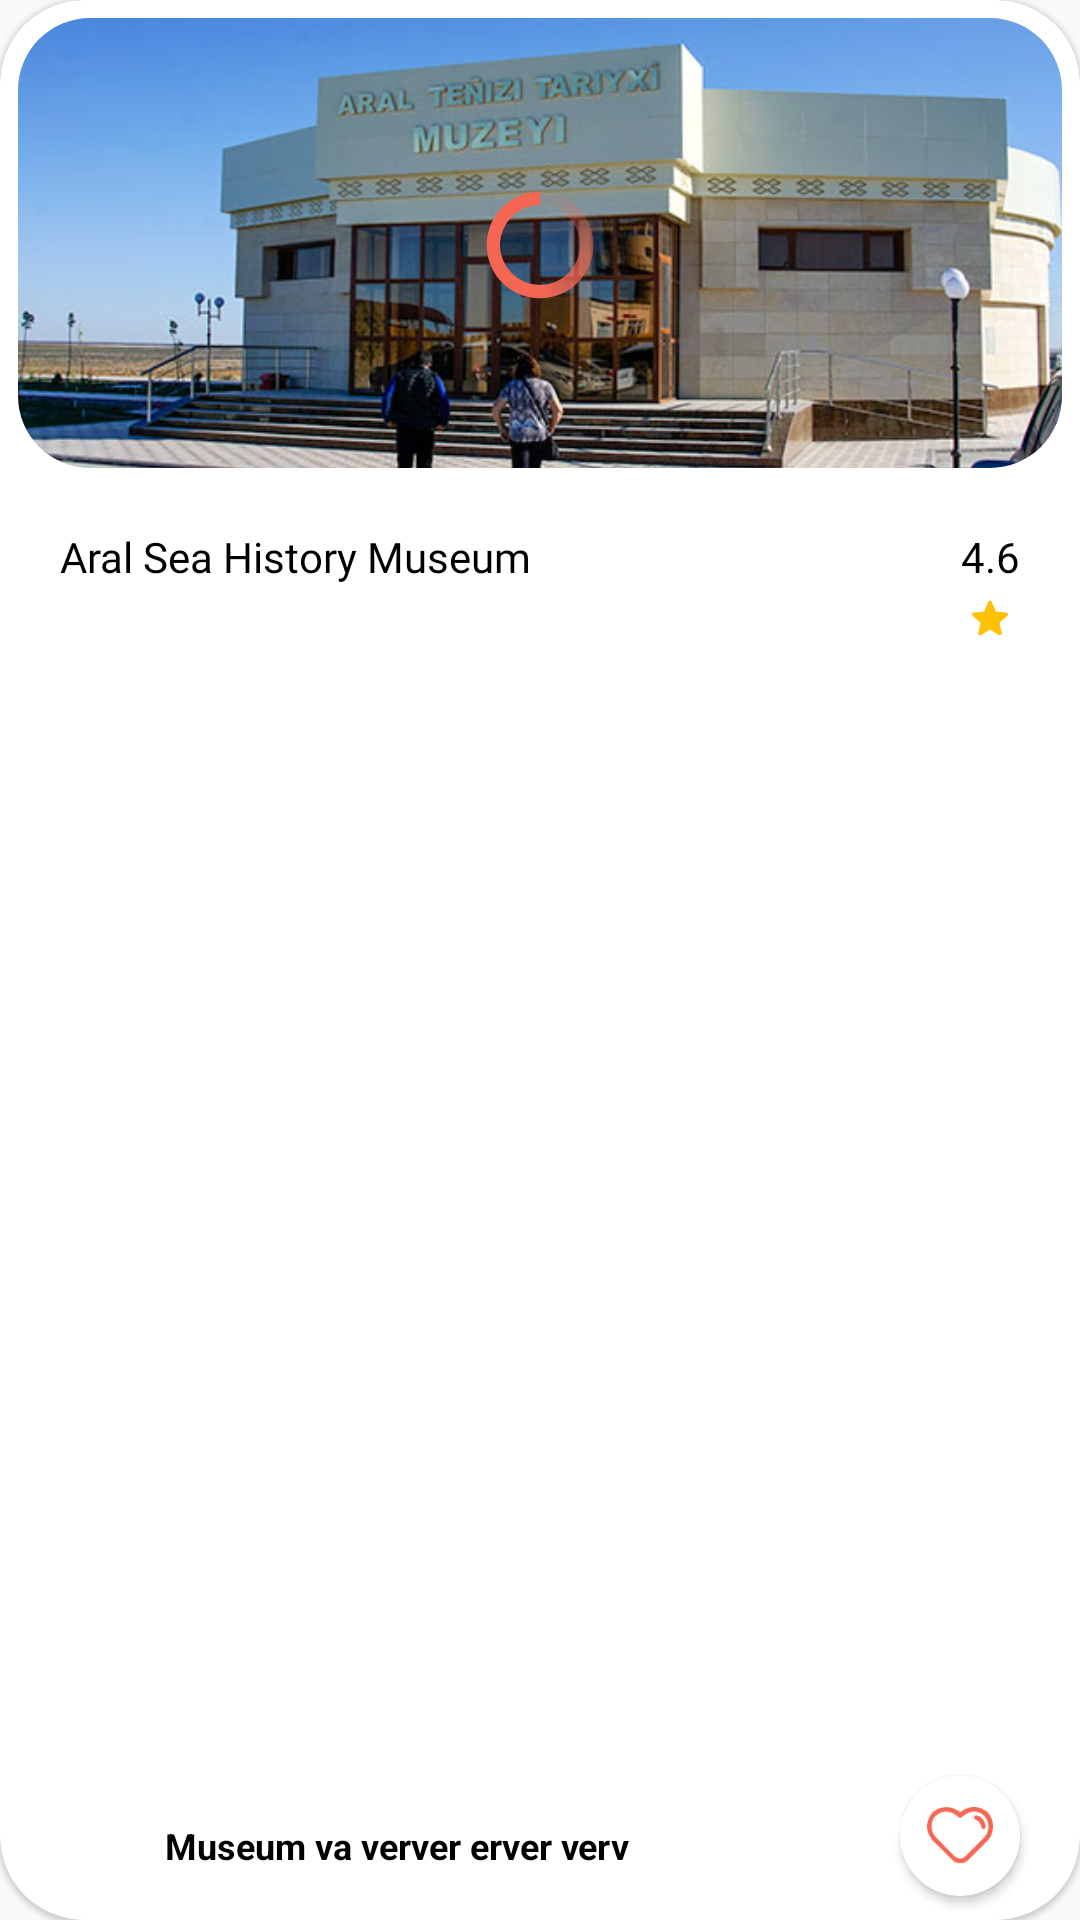

Reconstruct the res/layout file that produces this screen, plus the resources it refers to.
<!-- AndroidManifest.xml: application theme Theme.MoynakTour -->
<!-- res/layout/best_places_item.xml -->
<?xml version="1.0" encoding="utf-8"?>
<com.google.android.material.card.MaterialCardView xmlns:android="http://schemas.android.com/apk/res/android"
    xmlns:app="http://schemas.android.com/apk/res-auto"
    android:layout_width="230dp"
    android:layout_height="280dp"
    android:layout_gravity="center"
    android:layout_marginStart="10dp"
    android:layout_marginEnd="10dp"
    android:orientation="vertical"
    app:cardBackgroundColor="@color/white"
    app:cardCornerRadius="28dp"
    app:cardElevation="1dp">

    <androidx.constraintlayout.widget.ConstraintLayout
        android:layout_width="match_parent"
        android:id="@+id/containerLay"
        android:layout_height="match_parent">

        <com.google.android.material.imageview.ShapeableImageView
            android:id="@+id/home_item_image"
            android:layout_width="0dp"
            android:layout_height="150dp"
            android:layout_marginStart="6dp"
            android:layout_marginTop="6dp"
            android:layout_marginEnd="6dp"
            android:scaleType="centerCrop"
            android:src="@drawable/museum1"
            android:theme="@style/ShapeAppearanceOverlay.App.CornerSize50Percent"
            app:layout_constraintEnd_toEndOf="parent"
            app:layout_constraintStart_toStartOf="parent"
            app:layout_constraintTop_toTopOf="parent" />

        <ProgressBar
            android:id="@+id/progress_bar_item"
            android:layout_width="match_parent"
            android:layout_height="80dp"
            android:layout_marginTop="7dp"
            android:indeterminateDrawable="@drawable/progress_bar"
            android:padding="20dp"
            app:layout_constraintBottom_toBottomOf="@+id/home_item_image"
            app:layout_constraintTop_toTopOf="parent" />
        <TextView
            android:id="@+id/home_item_text"
            android:layout_width="0dp"
            android:layout_height="wrap_content"
            android:layout_marginTop="20dp"
            android:ellipsize="end"
            android:fontFamily="@font/poppins_bold"
            android:gravity="start"
            android:maxLines="2"
            android:paddingStart="20dp"
            android:paddingEnd="20dp"
            android:text="Aral Sea History Museum"
            android:textColor="@color/black_900"
            android:textSize="14dp"
            app:layout_constraintBottom_toTopOf="@+id/imageView2"
            app:layout_constraintEnd_toStartOf="@+id/itemRating"
            app:layout_constraintStart_toStartOf="parent"
            app:layout_constraintTop_toBottomOf="@+id/home_item_image"
            app:layout_constraintVertical_bias="0.0" />

        <TextView
            android:layout_marginTop="20dp"
            android:layout_marginEnd="20dp"
            android:id="@+id/itemRating"
            android:layout_width="wrap_content"
            android:layout_height="wrap_content"
            android:drawableBottom="@drawable/star_small"
            android:drawablePadding="5dp"
            android:gravity="center"
            android:text="4.6"
            android:textSize="14dp"
            android:textColor="@color/black_900"
            app:layout_constraintEnd_toEndOf="parent"
            app:layout_constraintTop_toBottomOf="@+id/home_item_image" />

        <ImageView
            android:id="@+id/imageView2"
            android:layout_width="25dp"
            android:layout_height="40dp"
            android:layout_marginStart="20dp"
            android:layout_marginBottom="5dp"
            android:src="@drawable/building"
            app:layout_constraintBottom_toBottomOf="parent"
            app:layout_constraintStart_toStartOf="parent" />

        <TextView
            android:id="@+id/placeType"
            android:layout_width="0dp"
            android:layout_height="wrap_content"
            android:maxLines="2"
            android:gravity="center_vertical"
            android:paddingStart="10dp"
            android:paddingEnd="10dp"
            android:text="Museum va verver erver verv"
            android:textColor="@color/black_900"
            android:textSize="12dp"
            android:textStyle="bold"
            app:layout_constraintBottom_toBottomOf="@+id/imageView2"
            app:layout_constraintEnd_toStartOf="@+id/etLiner"
            app:layout_constraintHorizontal_bias="0.0"
            app:layout_constraintStart_toEndOf="@+id/imageView2"
            app:layout_constraintTop_toTopOf="@+id/imageView2" />

        <androidx.cardview.widget.CardView
            android:id="@+id/etLiner"
            android:layout_width="40dp"
            android:layout_height="40dp"
            android:layout_marginBottom="8dp"
            app:cardCornerRadius="500dp"
            app:layout_constraintBottom_toBottomOf="parent"
            app:layout_constraintEnd_toEndOf="@+id/itemRating">

            <ImageView
                android:id="@+id/btnFavourite"
                android:layout_width="28dp"
                android:layout_height="28dp"
                android:layout_gravity="center"
                android:padding="3dp"
                android:src="@drawable/ic_favourite"
                app:layout_constraintEnd_toEndOf="parent"
                app:layout_constraintTop_toTopOf="parent" />
        </androidx.cardview.widget.CardView>
    </androidx.constraintlayout.widget.ConstraintLayout>
</com.google.android.material.card.MaterialCardView>
<!-- resources referenced by this layout -->
<resources>
  <color name="black_900">#000000</color>
  <color name="white">#FFFFFFFF</color>
  <!-- drawable ic_favourite (drawable) -->
  <vector xmlns:android="http://schemas.android.com/apk/res/android"
      android:width="25dp"
      android:height="22dp"
      android:viewportWidth="25"
      android:viewportHeight="22">
    <path
        android:pathData="M12.621,2.051C13.971,0.738 17.689,-1.287 21.76,1.121C23.512,2.143 26.445,5.576 24.169,11.136C23.931,11.592 22.538,13.369 18.86,16.828L15.248,20.44C14.391,21.078 12.128,21.972 9.939,20.44L3.427,13.927C2.15,12.887 -0.317,9.987 0.034,6.703C0.198,5.299 1.106,2.216 3.427,1.121C4.886,0.136 8.768,-1.057 12.621,2.051ZM10.366,18.565C11.114,19.294 13.015,20.316 14.635,18.565L21.694,11.505C22.899,10.118 24.584,6.557 21.694,3.405C20.563,2.11 17.316,0.34 13.376,3.624C13.12,4.007 12.424,4.544 11.679,3.624C10.22,2.219 6.436,0.253 2.978,3.624C1.901,5.02 0.548,8.626 3.744,11.888L10.366,18.565Z"
        android:fillColor="#F56753"
        android:fillType="evenOdd"/>
    <path
        android:pathData="M22.16,7.369C22.117,4.874 20.136,3.593 19.15,3.265C18.406,3.002 18.038,3.374 17.947,3.593C17.64,4.162 18.074,4.633 18.33,4.797C19.906,5.322 20.446,6.731 20.519,7.369C20.431,7.938 20.884,8.263 21.121,8.354C22.084,8.442 22.215,7.734 22.16,7.369Z"
        android:fillColor="#F56753"/>
  </vector>
  <!-- drawable museum1: jpeg bitmap (drawable, 56574 bytes) -->
  <!-- drawable progress_bar (drawable-v24) -->
  <?xml version="1.0" encoding="utf-8"?>
  <rotate xmlns:android="http://schemas.android.com/apk/res/android"
  
      android:fromDegrees="-90"
      android:pivotX="50%"
      android:pivotY="50%"
      android:toDegrees="270">
  
      <shape
          android:shape="ring"
          android:useLevel="false">
  
  
          <gradient
              android:centerColor="@color/secondary_color"
              android:centerY="0.5"
              android:endColor="@color/secondary_color"
              android:startColor="#00FFFFFF"
              android:type="sweep"
              android:useLevel="false" />
  
  
      </shape>
  
  
  </rotate>
  <!-- drawable star_small (drawable) -->
  <vector xmlns:android="http://schemas.android.com/apk/res/android"
      android:width="12dp"
      android:height="12dp"
      android:viewportWidth="511.98685"
      android:viewportHeight="511">
      <path
          android:fillColor="#ffc107"
          android:pathData="m510.652,195.902c-3.352,-10.367 -12.547,-17.73 -23.426,-18.711l-147.773,-13.418 -58.434,-136.77c-4.309,-10.023 -14.121,-16.512 -25.023,-16.512s-20.715,6.488 -25.023,16.535l-58.434,136.746 -147.797,13.418c-10.859,1.004 -20.031,8.344 -23.402,18.711 -3.371,10.367 -0.258,21.738 7.957,28.906l111.699,97.961 -32.938,145.09c-2.41,10.668 1.73,21.695 10.582,28.094 4.758,3.438 10.324,5.188 15.938,5.188 4.84,0 9.641,-1.305 13.949,-3.883l127.469,-76.184 127.422,76.184c9.324,5.609 21.078,5.098 29.91,-1.305 8.855,-6.418 12.992,-17.449 10.582,-28.094l-32.938,-145.09 111.699,-97.941c8.215,-7.188 11.352,-18.539 7.98,-28.926zM510.652,195.902" />
  </vector>
  <style name="ShapeAppearanceOverlay.App.CornerSize50Percent" parent="">
          <item name="cornerSize">24dp</item>
      </style>
  <style name="Theme.MoynakTour" parent="Theme.MaterialComponents.Light.NoActionBar.Bridge">
          
          <item name="colorPrimary">@color/purple_500</item>
          <item name="colorPrimaryVariant">@color/purple_700</item>
          <item name="colorOnPrimary">@color/white</item>
          
          <item name="colorSecondary">@color/teal_200</item>
          <item name="colorSecondaryVariant">@color/teal_700</item>
          <item name="colorOnSecondary">@color/black</item>
          
          <item name="android:statusBarColor" tools:targetApi="l">?attr/colorPrimaryVariant</item>
          
      </style>
  <color name="secondary_color">#F56753</color>
  <color name="purple_500">#FF6200EE</color>
  <color name="purple_700">#FF3700B3</color>
  <color name="teal_200">#FF03DAC5</color>
  <color name="teal_700">#FF018786</color>
  <color name="black">#FF000000</color>
</resources>
